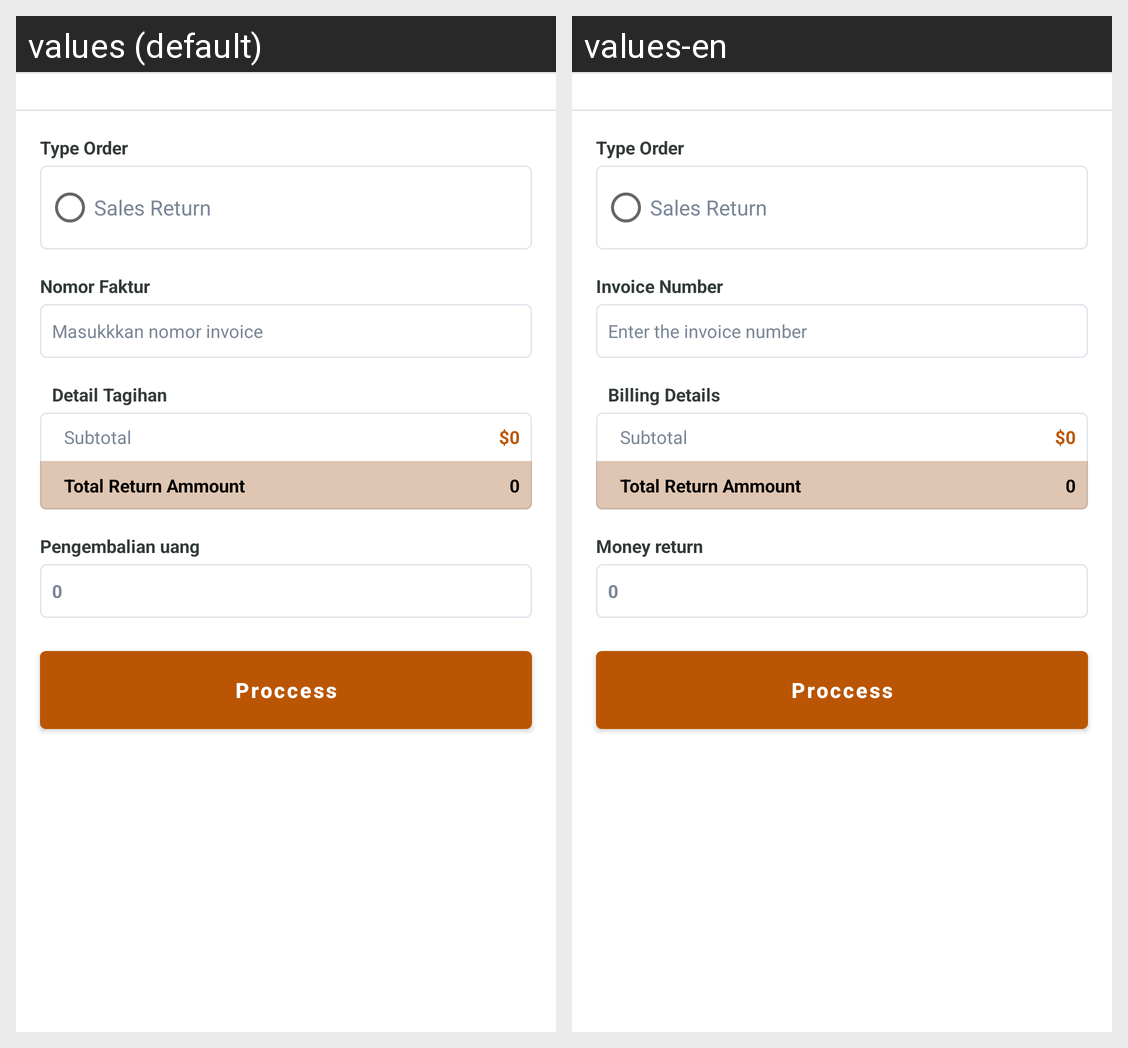

For this localized Android screen grid, give each drawn string resource with its value in every locale shown.
Android screen res/layout/activity_sell_confirmationreturn.xml rendered under 2 locales, left to right: values (default), values-en. Device: Nexus 5 (rendered at 1080×1920; each locale shown at half size, 540×960, under a caption strip naming it); theme AppTheme.
Strings drawn on this screen, with the default value and each locale's value (text and hints the layout hard-codes, and strings that could not be matched under every locale, appear in the picture but are not listed):

lbl_typeorder
  values: Type Order
  values-en: Type Order

sales_return
  values: Sales Return
  values-en: Sales Return

lbl_invoice
  values: Nomor Faktur
  values-en: Invoice Number

lbl_search_invoice
  values: Masukkkan nomor invoice
  values-en: Enter the invoice number

billing_detail
  values: Detail Tagihan
  values-en: Billing Details

money_return
  values: Pengembalian uang
  values-en: Money return

btn_process
  values: Proccess
  values-en: Proccess
